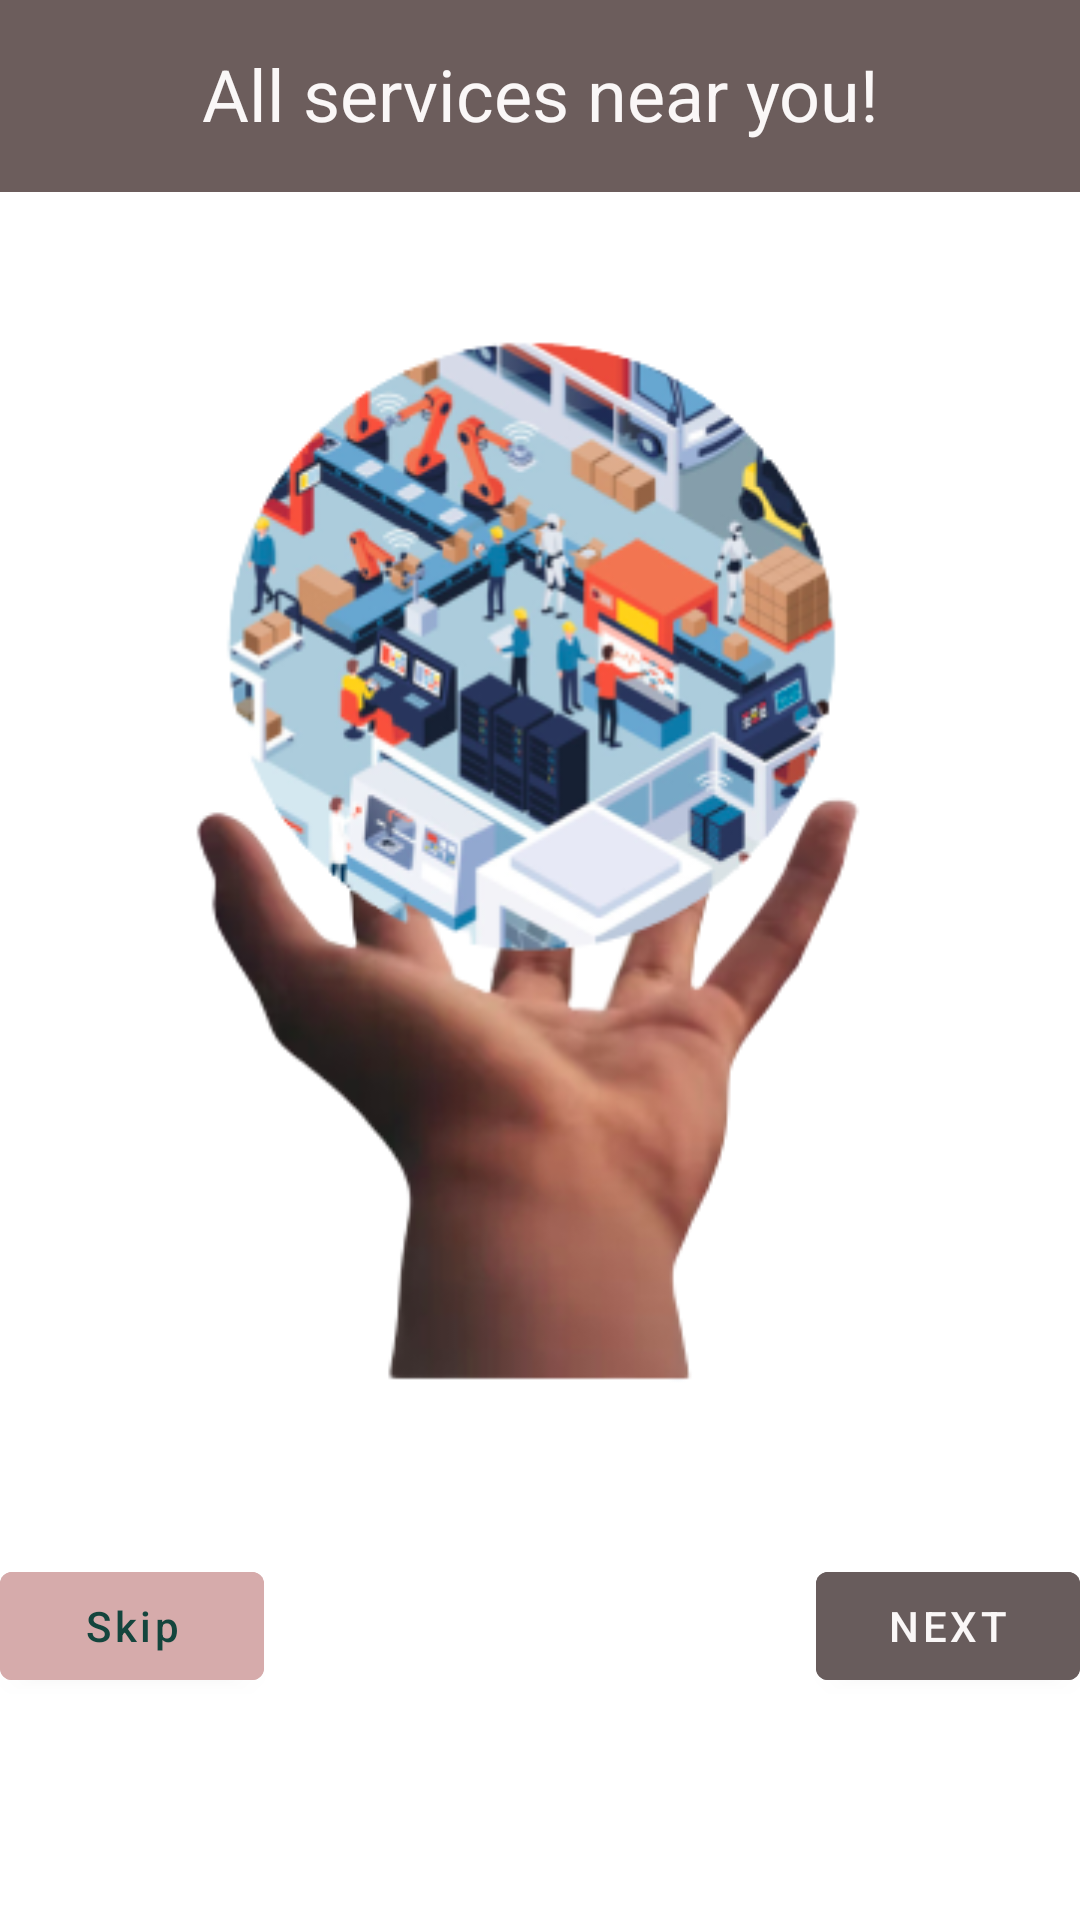

Android layout source for this screen:
<!-- AndroidManifest.xml: application theme Theme.ZoseQuick -->
<!-- res/layout/activity_teasing_one.xml -->
<?xml version="1.0" encoding="utf-8"?>
<androidx.constraintlayout.widget.ConstraintLayout xmlns:android="http://schemas.android.com/apk/res/android"
    xmlns:app="http://schemas.android.com/apk/res-auto"
    xmlns:tools="http://schemas.android.com/tools"
    android:layout_width="match_parent"
    android:layout_height="match_parent"
    tools:context=".TeasingOneActivity">

    <ImageView
        android:id="@+id/imageView2"
        android:layout_width="wrap_content"
        android:layout_height="wrap_content"
        android:layout_marginStart="25dp"
        android:layout_marginTop="24dp"
        android:layout_marginEnd="25dp"
        app:layout_constraintEnd_toEndOf="parent"
        app:layout_constraintStart_toStartOf="parent"
        app:layout_constraintTop_toBottomOf="@+id/tvHead"
        app:srcCompat="@drawable/tease" />

    <TextView
        android:id="@+id/tvHead"
        android:layout_width="0dp"
        android:layout_height="0dp"
        android:background="#9A2920"
        android:backgroundTint="#6C5D5C"
        android:paddingTop="15dp"
        android:text="All services near you!"
        android:textAlignment="center"
        android:textColor="#FAF7F7"
        android:textSize="24sp"
        app:layout_constraintBottom_toTopOf="@+id/guideline2"
        app:layout_constraintEnd_toEndOf="parent"
        app:layout_constraintStart_toStartOf="parent"
        app:layout_constraintTop_toTopOf="parent" />

    <androidx.constraintlayout.widget.Guideline
        android:id="@+id/guideline2"
        android:layout_width="wrap_content"
        android:layout_height="wrap_content"
        android:orientation="horizontal"
        app:layout_constraintGuide_percent="0.1" />

    <Button
        android:id="@+id/btnSkip"
        android:layout_width="wrap_content"
        android:layout_height="wrap_content"
        android:layout_marginTop="48dp"
        android:backgroundTint="#D6ABAB"
        android:text="Skip"
        android:textAllCaps="false"
        android:textColor="#14453D"
        app:layout_constraintStart_toStartOf="@+id/imageView2"
        app:layout_constraintTop_toBottomOf="@+id/imageView2" />

    <Button
        android:id="@+id/btnNext"
        android:layout_width="wrap_content"
        android:layout_height="wrap_content"
        android:backgroundTint="#685C5C"
        android:text="Next"
        android:textColor="#FAF7F7"
        app:layout_constraintEnd_toEndOf="@+id/imageView2"
        app:layout_constraintTop_toTopOf="@+id/btnSkip" />

</androidx.constraintlayout.widget.ConstraintLayout>
<!-- resources referenced by this layout -->
<resources>
  <!-- drawable tease: png bitmap (drawable, 116637 bytes) -->
  <style name="Theme.ZoseQuick" parent="Theme.MaterialComponents.DayNight.DarkActionBar">
          
          <item name="colorPrimary">@color/purple_500</item>
          <item name="colorPrimaryVariant">@color/purple_700</item>
          <item name="colorOnPrimary">@color/white</item>
          
          <item name="colorSecondary">@color/teal_200</item>
          <item name="colorSecondaryVariant">@color/teal_700</item>
          <item name="colorOnSecondary">@color/black</item>
          
          <item name="android:statusBarColor" tools:targetApi="l">?attr/colorPrimaryVariant</item>
          
      </style>
  <!-- not gathered from this repository: default colours our renderer supplied (Android Studio template values) -->
  <color name="purple_500">#FF6200EE</color>
  <color name="purple_700">#FF3700B3</color>
  <color name="teal_200">#FF03DAC5</color>
  <color name="teal_700">#FF018786</color>
  <color name="black">#FF000000</color>
  <color name="white">#FFFFFFFF</color>
</resources>
